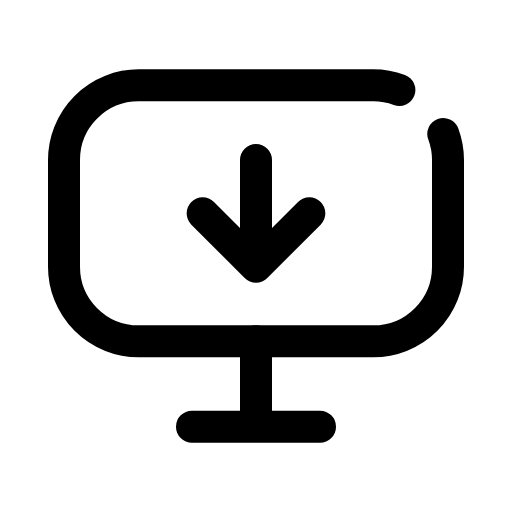
t = 0.00 s
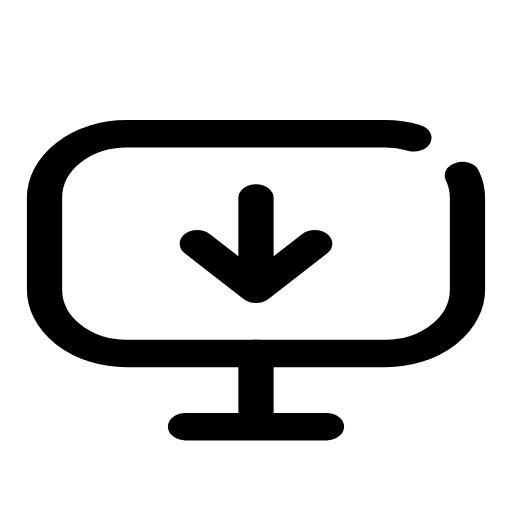
t = 0.14 s
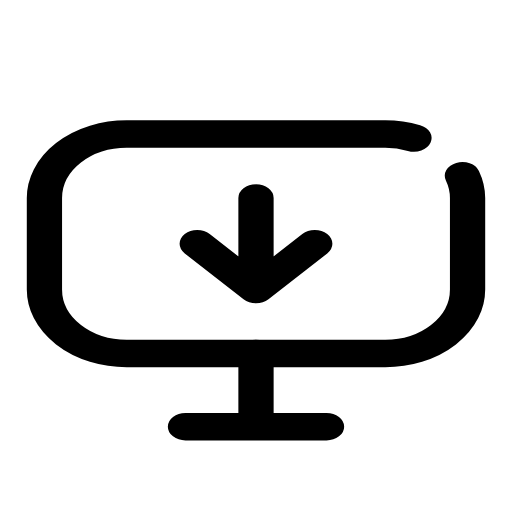
t = 0.21 s
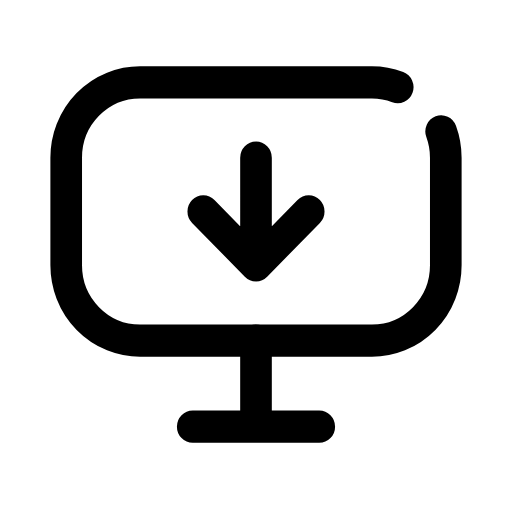
t = 0.33 s
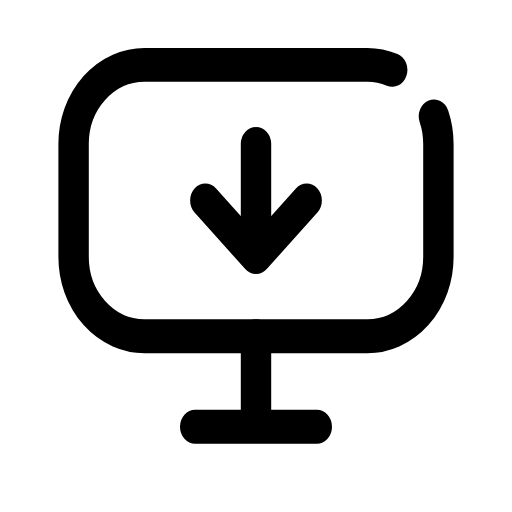
t = 0.49 s
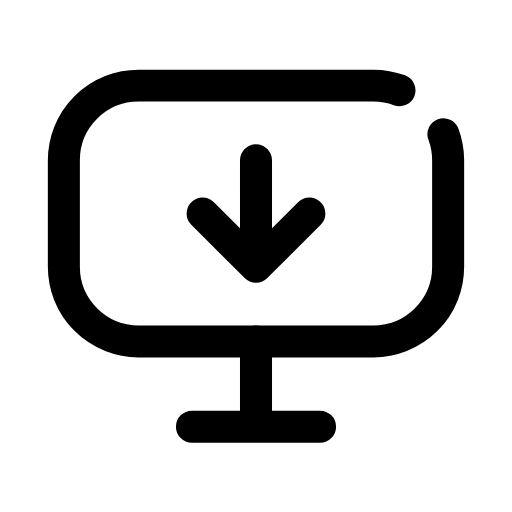
t = 0.60 s

The animated SVG that drew these frames (rendered in a browser with its animation timeline set to each time). Animation: 1 CSS @keyframes rule; one cycle of 0.70 s, repeats indefinitely.

<svg xmlns="http://www.w3.org/2000/svg" viewBox="0 0 24 24" width="24" height="24" class="rd-a-monitor-down" data-rd-animate="hover"><style>.rd-a-monitor-down{overflow:visible}.rd-a-monitor-down *{transform-box:view-box}.rd-a-monitor-down .a{transform-origin:12px 20px}@media (prefers-reduced-motion:no-preference){.rd-a-monitor-down[data-rd-animate="hover"]:hover .a,:hover>.rd-a-monitor-down[data-rd-animate="parent"] .a,.rd-a-monitor-down[data-rd-animate="play"] .a,.rd-a-monitor-down[data-rd-animate="loop"] .a{animation:rd-monitor-down-m calc(0.7s*var(--rd-speed,1)) cubic-bezier(.34,1.3,.5,1)}.rd-a-monitor-down[data-rd-animate="loop"] *{animation-iteration-count:infinite!important}@keyframes rd-monitor-down-m{0%,100%{scale:1 1}40%{scale:1.1 .86}70%{scale:.95 1.06}}}</style><g fill="none" stroke="currentColor" stroke-linecap="round" stroke-linejoin="round" stroke-width="1.5"><g class="a"><path d="M20.78 6.28A3.5 3.5 0 0 1 21 7.5V12.5A3.5 3.5 0 0 1 17.5 16H6.5A3.5 3.5 0 0 1 3 12.5V7.5A3.5 3.5 0 0 1 6.5 4H17.5A3.5 3.5 0 0 1 18.72 4.22"/><path d="M9 20h6M12 16v4"/><path d="M12 7.5v5M9.5 10l2.5 2.5 2.5-2.5"/></g></g></svg>
